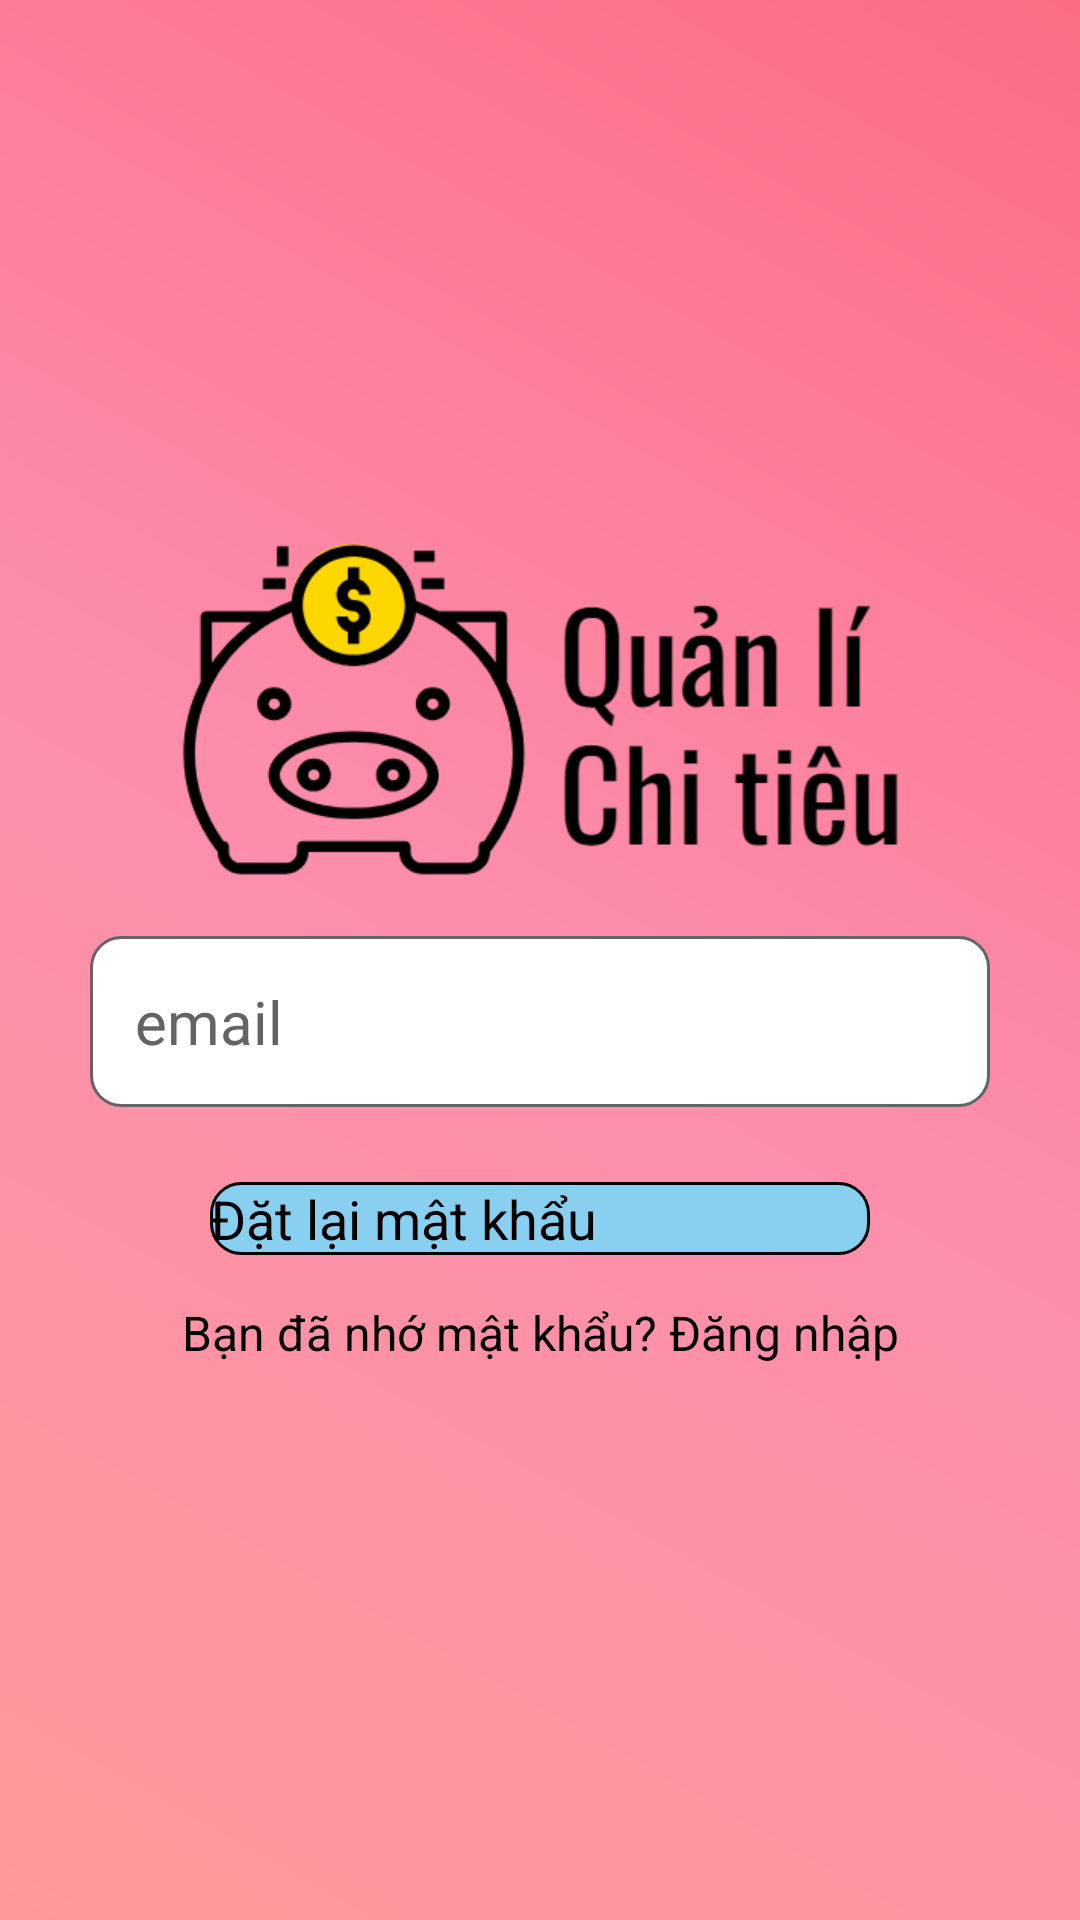

Layout XML and referenced resources for this Android screen:
<!-- AndroidManifest.xml: application theme Theme.BTL -->
<!-- res/layout/activity_forgot_pass.xml -->
<?xml version="1.0" encoding="utf-8"?>
<LinearLayout xmlns:android="http://schemas.android.com/apk/res/android"
    xmlns:app="http://schemas.android.com/apk/res-auto"
    xmlns:tools="http://schemas.android.com/tools"
    android:layout_width="match_parent"
    android:gravity="center"
    android:orientation="vertical"
    android:background="@drawable/background_color"
    android:layout_height="match_parent"
    tools:context=".RegisterPage">

    <ScrollView
        android:layout_width="match_parent"
        android:layout_height="wrap_content">

        <LinearLayout
            android:layout_width="match_parent"
            android:layout_height="wrap_content"
            android:orientation="vertical"
            android:gravity="center">

            <ImageView
                android:layout_width="240dp"
                android:layout_height="112dp"
                android:layout_margin="10dp"
                android:layout_marginTop="20dp"
                android:background="@drawable/logo_tieng_viet"  />

            <EditText
                android:id="@+id/SignUpPage_un"
                android:layout_width="match_parent"
                android:layout_height="wrap_content"
                android:layout_marginLeft="30dp"
                android:layout_marginTop="10dp"
                android:layout_marginRight="30dp"
                android:layout_marginBottom="10dp"
                android:background="@drawable/edit_text_shape"
                android:hint="@string/email"
                android:padding="15dp"
                android:maxLines="1"
                android:textColor="@color/black"
                android:textColorHint="@color/gray"
                android:textSize="20sp" />

            <Button
                android:id="@+id/SignUpPage_SUbtn"
                android:layout_width="match_parent"
                android:layout_height="wrap_content"
                android:background="@drawable/login_signup_button_shape"
                app:backgroundTint="@null"
                android:text="@string/send_email"
                android:textColor="@color/black"
                android:layout_marginTop="15dp"
                android:layout_marginLeft="70dp"
                android:layout_marginRight="70dp"
                android:textSize="18sp" />

            <TextView
                android:id="@+id/SignUpPage_SignIn"
                android:layout_width="match_parent"
                android:layout_height="wrap_content"
                android:layout_margin="15dp"
                android:text="@string/remember_acc"
                android:gravity="center"
                android:textColor="@color/black"
                android:textSize="16dp" />

        </LinearLayout>

    </ScrollView>

</LinearLayout>
<!-- resources referenced by this layout -->
<resources>
  <color name="black">#FF000000</color>
  <color name="gray">#646464</color>
  <!-- drawable background_color (drawable) -->
  <?xml version="1.0" encoding="utf-8"?>
  <shape xmlns:android="http://schemas.android.com/apk/res/android">
      <gradient android:angle="45"
          android:startColor="#FF9999"
          android:centerColor="#FC8EAC"
          android:endColor="#FC6C85"/>
  </shape>
  <!-- drawable edit_text_shape (drawable) -->
  <?xml version="1.0" encoding="utf-8"?>
  <shape xmlns:android="http://schemas.android.com/apk/res/android">
      <corners android:radius="10dp"/>
      <solid android:color="@color/white"/>
      <stroke android:width="1dp" android:color="@color/gray"></stroke>
  </shape>
  <!-- drawable login_signup_button_shape (drawable) -->
  <?xml version="1.0" encoding="utf-8"?>
  <shape xmlns:android="http://schemas.android.com/apk/res/android">
      <stroke android:width="1dp" android:color="@color/black"/>
      <corners android:radius="10dp"/>
      <solid android:color="#89CFF0"/>
  </shape>
  <!-- drawable logo_tieng_viet: png bitmap (drawable, 21967 bytes) -->
  <string name="email">email</string>
  <string name="remember_acc">Bạn đã nhớ mật khẩu? Đăng nhập</string>
  <string name="send_email">Đặt lại mật khẩu</string>
  <color name="white">#FFFFFFFF</color>
</resources>
